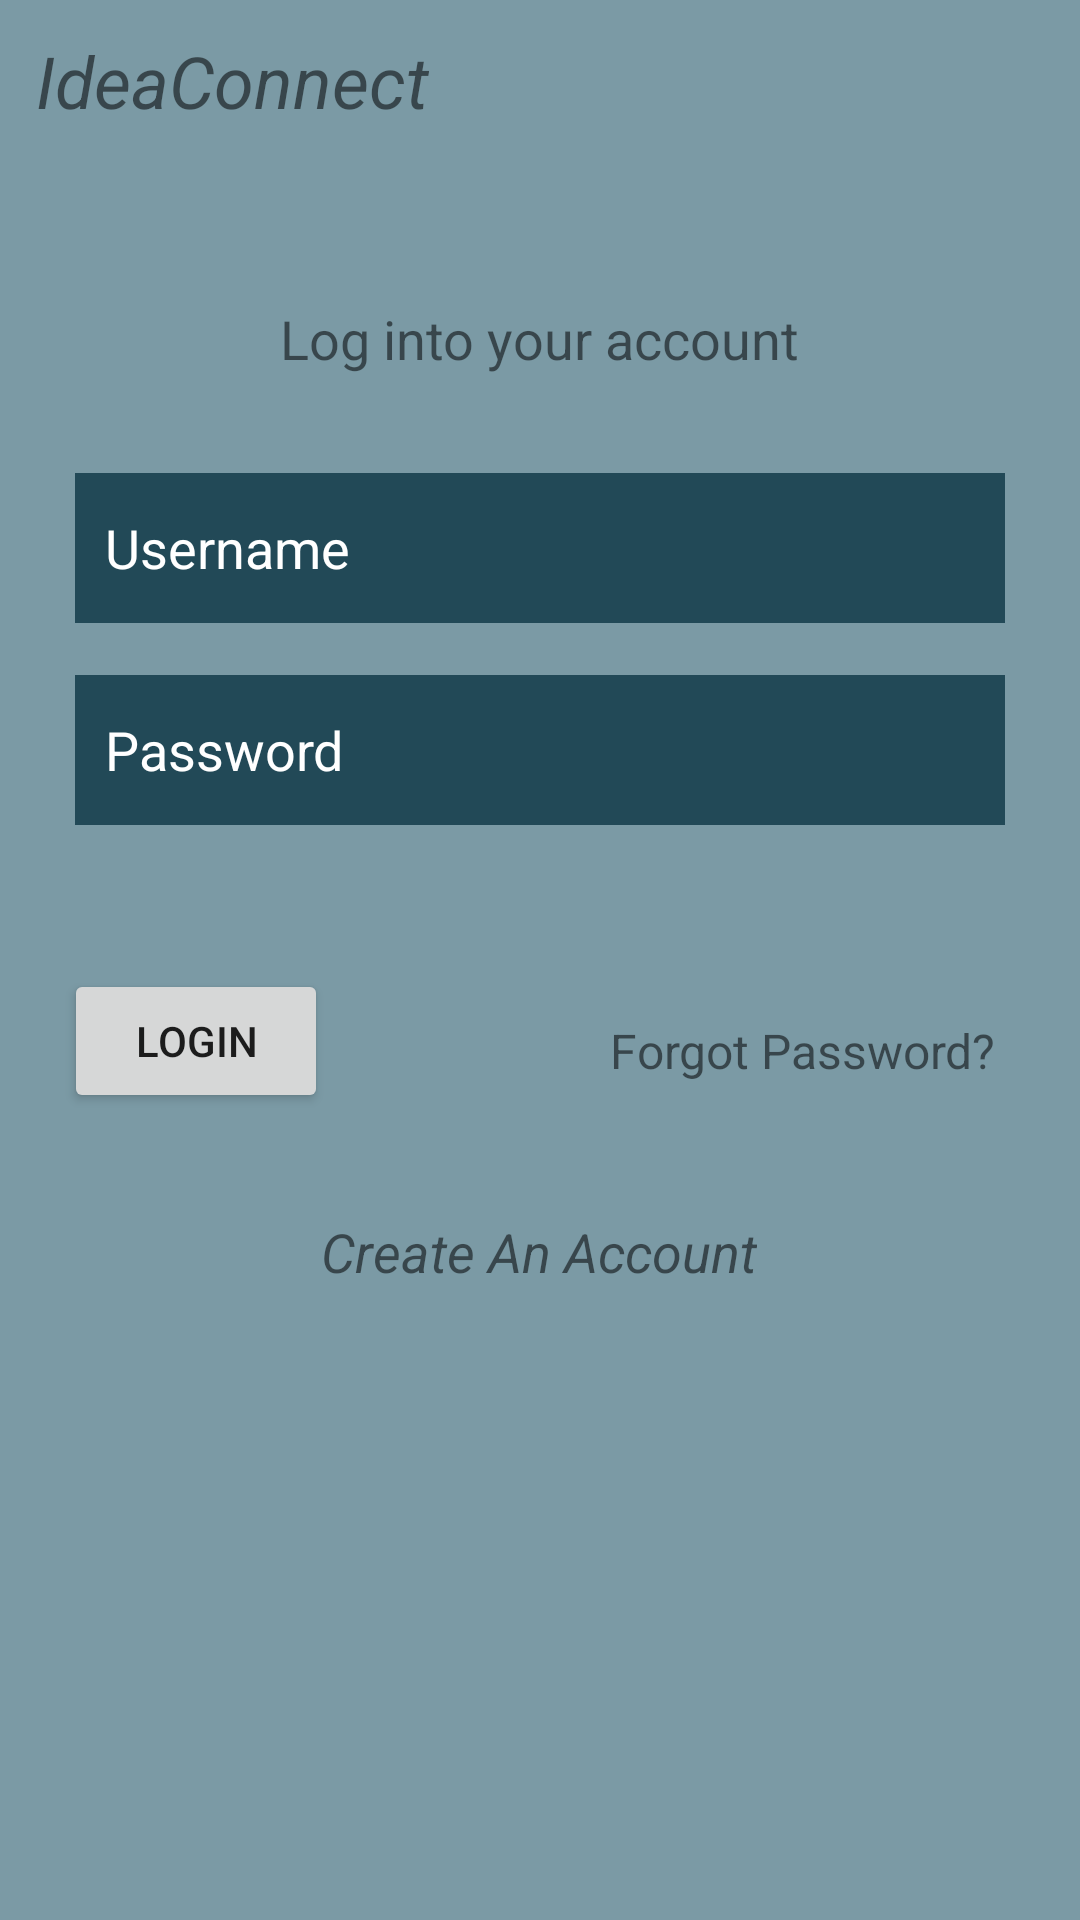

Write the Android layout XML for this screen, with the resource values it uses.
<!-- AndroidManifest.xml: application theme Theme.IdeaConnect_Android -->
<!-- res/layout/activity_login.xml -->
<?xml version="1.0" encoding="utf-8"?>
<androidx.constraintlayout.widget.ConstraintLayout xmlns:android="http://schemas.android.com/apk/res/android"
    xmlns:app="http://schemas.android.com/apk/res-auto"
    xmlns:tools="http://schemas.android.com/tools"
    android:layout_width="match_parent"
    android:layout_height="match_parent"
    android:background="@color/tertiary"
    tools:context=".LoginActivity">

    <View
        android:id="@+id/view7"
        android:layout_width="match_parent"
        android:layout_height="50dp"
        app:layout_constraintEnd_toEndOf="parent"
        app:layout_constraintHorizontal_bias="0.0"
        app:layout_constraintStart_toStartOf="parent"
        app:layout_constraintTop_toTopOf="parent" />

    <TextView
        android:id="@+id/textView2"
        android:layout_width="wrap_content"
        android:layout_height="wrap_content"
        android:text="IdeaConnect"
        android:textSize="24sp"
        android:textStyle="italic"
        app:layout_constraintBottom_toBottomOf="@+id/view7"
        app:layout_constraintEnd_toEndOf="parent"
        app:layout_constraintHorizontal_bias="0.053"
        app:layout_constraintStart_toStartOf="@+id/view7"
        app:layout_constraintTop_toTopOf="@+id/view7"
        app:layout_constraintVertical_bias="0.608" />

    <androidx.constraintlayout.widget.ConstraintLayout
        android:id="@+id/fields"
        android:layout_width="match_parent"
        android:layout_height="150dp"
        app:layout_constraintBottom_toBottomOf="parent"
        app:layout_constraintEnd_toEndOf="parent"
        app:layout_constraintHorizontal_bias="0.0"
        app:layout_constraintStart_toStartOf="parent"
        app:layout_constraintTop_toBottomOf="@+id/view7"
        app:layout_constraintVertical_bias="0.207">

        <EditText
            android:id="@+id/set_username"
            android:layout_width="match_parent"
            android:layout_height="50dp"
            android:layout_marginLeft="25dp"
            android:layout_marginRight="25dp"
            android:layout_marginBottom="1dp"
            android:background="@color/primary"
            android:ems="10"
            android:textColor="@color/white"
            android:hint="Username"
            android:inputType="textPersonName"
            android:paddingLeft="10dp"
            android:paddingRight="10dp"

            android:textColorHint="@color/white"
            app:layout_constraintBottom_toTopOf="@+id/set_password"
            app:layout_constraintEnd_toEndOf="parent"
            app:layout_constraintHorizontal_bias="0.0"
            app:layout_constraintStart_toStartOf="parent"
            app:layout_constraintTop_toTopOf="parent" />

        <EditText
            android:id="@+id/set_password"
            android:layout_width="match_parent"
            android:layout_height="50dp"
            android:layout_marginLeft="25dp"
            android:layout_marginRight="25dp"
            android:layout_marginBottom="16dp"
            android:background="@color/primary"
            android:ems="10"
            android:textColor="@color/white"
            android:hint="Password "
            android:inputType="textPassword"
            android:paddingLeft="10dp"
            android:paddingRight="10dp"
            android:textColorHint="@color/white"
            app:layout_constraintBottom_toBottomOf="parent"
            app:layout_constraintEnd_toEndOf="@+id/set_username"
            app:layout_constraintHorizontal_bias="0.0"
            app:layout_constraintStart_toStartOf="@+id/set_username" />
    </androidx.constraintlayout.widget.ConstraintLayout>

    <TextView
        android:id="@+id/textView6"
        android:layout_width="wrap_content"
        android:layout_height="wrap_content"
        android:text="Log into your account"
        android:textSize="18sp"

        app:layout_constraintBottom_toTopOf="@+id/fields"
        app:layout_constraintEnd_toEndOf="parent"
        app:layout_constraintStart_toStartOf="parent"
        app:layout_constraintTop_toBottomOf="@+id/view7"
        app:layout_constraintVertical_bias="0.762" />

    <Button
        android:id="@+id/login_btn"
        android:layout_width="wrap_content"
        android:layout_height="wrap_content"
        android:layout_marginTop="32dp"
        android:text="Login"
        app:layout_constraintEnd_toStartOf="@+id/forgot_btn"
        app:layout_constraintHorizontal_bias="0.186"
        app:layout_constraintStart_toStartOf="parent"
        app:layout_constraintTop_toBottomOf="@+id/fields" />

    <TextView
        android:id="@+id/forgot_btn"
        android:layout_width="wrap_content"
        android:layout_height="wrap_content"
        android:layout_marginEnd="28dp"
        android:text="Forgot Password?"
        android:textSize="16sp"
        app:layout_constraintBottom_toBottomOf="@+id/login_btn"
        app:layout_constraintEnd_toEndOf="parent"
        app:layout_constraintTop_toTopOf="@+id/login_btn"
        app:layout_constraintVertical_bias="0.615" />

    <TextView
        android:id="@+id/acc_create"
        android:layout_width="wrap_content"
        android:layout_height="wrap_content"
        android:layout_marginTop="44dp"
        android:text="Create An Account"
        android:textStyle="italic"
        android:textSize="18sp"
        app:layout_constraintEnd_toEndOf="parent"
        app:layout_constraintHorizontal_bias="0.498"
        app:layout_constraintStart_toStartOf="parent"
        app:layout_constraintTop_toBottomOf="@+id/forgot_btn" />
</androidx.constraintlayout.widget.ConstraintLayout>
<!-- resources referenced by this layout -->
<resources>
  <color name="primary">#224957</color>
  <color name="tertiary">#7B9AA5</color>
  <color name="white">#FFFFFFFF</color>
  <style name="Theme.IdeaConnect_Android" parent="Theme.MaterialComponents.DayNight.NoActionBar">
          
  
          <item name="colorOnPrimary">@color/white</item>
          
  
          <item name="colorOnSecondary">@color/black</item>
          
          <item name="android:statusBarColor" tools:targetApi="l">?attr/colorPrimaryVariant</item>
          
      </style>
  <color name="black">#FF000000</color>
</resources>
